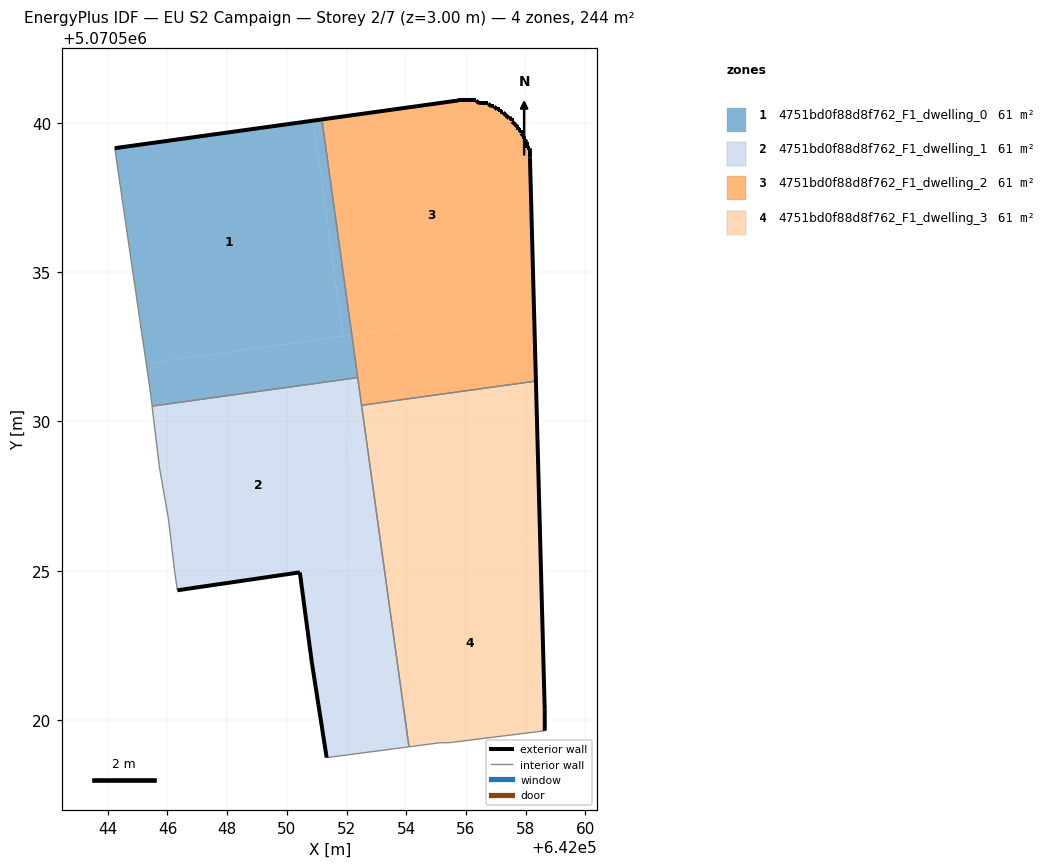
=== STOREY PLAN SPEC (per zone: floor XY polygon, exterior-wall plan segments, windows/doors) ===
zone 1: 4751bd0f88d8f762_F1_dwelling_0  (60.9 m²)
  floor: (642051.88, 5070532.86) (642050.88, 5070540.08) (642044.23, 5070539.16) (642045.29, 5070531.94)
  floor: (642052.17, 5070532.90) (642051.17, 5070540.12) (642050.88, 5070540.08) (642051.88, 5070532.86)
  floor: (642052.37, 5070531.47) (642052.17, 5070532.90) (642045.29, 5070531.94) (642045.43, 5070530.95) (642045.48, 5070530.51)
  exterior wall: (642044.23, 5070539.16) – (642051.17, 5070540.12)  [7.0 m]
  interior walls: 4
zone 2: 4751bd0f88d8f762_F1_dwelling_1  (60.9 m²)
  floor: (642052.63, 5070525.20) (642051.77, 5070531.39) (642045.48, 5070530.51) (642045.73, 5070528.45) (642046.03, 5070526.75) (642046.23, 5070525.04) (642046.33, 5070524.34) (642050.43, 5070524.94) (642050.44, 5070524.89)
  floor: (642054.09, 5070519.10) (642053.23, 5070525.28) (642050.44, 5070524.89) (642050.83, 5070521.94) (642051.33, 5070518.74)
  floor: (642053.23, 5070525.28) (642052.37, 5070531.47) (642051.77, 5070531.39) (642052.63, 5070525.20)
  exterior wall: (642051.33, 5070518.74) – (642050.83, 5070521.94)  [3.2 m]
  exterior wall: (642050.83, 5070521.94) – (642050.43, 5070524.94)  [3.0 m]
  exterior wall: (642050.43, 5070524.94) – (642046.33, 5070524.34)  [4.1 m]
  interior walls: 8
zone 3: 4751bd0f88d8f762_F1_dwelling_2  (60.9 m²)
  floor: (642058.28, 5070533.74) (642058.14, 5070538.85) (642058.14, 5070539.15) (642058.04, 5070539.15) (642058.04, 5070539.35) (642057.94, 5070539.45) (642057.94, 5070539.55) (642057.84, 5070539.65) (642057.84, 5070539.75) (642057.74, 5070539.75) (642057.74, 5070539.85) (642057.64, 5070539.95) (642057.54, 5070540.05) (642057.54, 5070540.15) (642057.44, 5070540.15) (642057.34, 5070540.25) (642057.24, 5070540.35) (642057.14, 5070540.35) (642057.14, 5070540.45) (642057.04, 5070540.45) (642056.94, 5070540.55) (642056.84, 5070540.55) (642056.74, 5070540.65) (642056.44, 5070540.65) (642056.34, 5070540.75) (642055.74, 5070540.75) (642051.17, 5070540.12) (642052.17, 5070532.90)
  floor: (642058.34, 5070531.35) (642058.28, 5070533.74) (642052.17, 5070532.90) (642052.50, 5070530.54)
  exterior wall: (642056.84, 5070540.55) – (642056.94, 5070540.55)  [0.1 m]
  exterior wall: (642056.94, 5070540.55) – (642057.04, 5070540.45)  [0.1 m]
  exterior wall: (642057.04, 5070540.45) – (642057.14, 5070540.45)  [0.1 m]
  exterior wall: (642057.14, 5070540.45) – (642057.14, 5070540.35)  [0.1 m]
  exterior wall: (642057.14, 5070540.35) – (642057.24, 5070540.35)  [0.1 m]
  exterior wall: (642057.24, 5070540.35) – (642057.34, 5070540.25)  [0.1 m]
  exterior wall: (642057.34, 5070540.25) – (642057.44, 5070540.15)  [0.1 m]
  exterior wall: (642057.44, 5070540.15) – (642057.54, 5070540.15)  [0.1 m]
  exterior wall: (642057.54, 5070540.15) – (642057.54, 5070540.05)  [0.1 m]
  exterior wall: (642057.54, 5070540.05) – (642057.64, 5070539.95)  [0.1 m]
  exterior wall: (642057.64, 5070539.95) – (642057.74, 5070539.85)  [0.1 m]
  exterior wall: (642057.74, 5070539.85) – (642057.74, 5070539.75)  [0.1 m]
  exterior wall: (642057.74, 5070539.75) – (642057.84, 5070539.75)  [0.1 m]
  exterior wall: (642057.84, 5070539.75) – (642057.84, 5070539.65)  [0.1 m]
  exterior wall: (642057.84, 5070539.65) – (642057.94, 5070539.55)  [0.1 m]
  exterior wall: (642057.94, 5070539.55) – (642057.94, 5070539.45)  [0.1 m]
  exterior wall: (642057.94, 5070539.45) – (642058.04, 5070539.35)  [0.1 m]
  exterior wall: (642058.04, 5070539.35) – (642058.04, 5070539.15)  [0.2 m]
  exterior wall: (642058.04, 5070539.15) – (642058.14, 5070539.15)  [0.1 m]
  exterior wall: (642058.14, 5070539.15) – (642058.14, 5070538.85)  [0.3 m]
  exterior wall: (642058.14, 5070538.85) – (642058.34, 5070531.35)  [7.5 m]
  exterior wall: (642051.17, 5070540.12) – (642055.74, 5070540.75)  [4.6 m]
  exterior wall: (642055.74, 5070540.75) – (642056.34, 5070540.75)  [0.6 m]
  exterior wall: (642056.34, 5070540.75) – (642056.44, 5070540.65)  [0.1 m]
  exterior wall: (642056.44, 5070540.65) – (642056.74, 5070540.65)  [0.3 m]
  exterior wall: (642056.74, 5070540.65) – (642056.84, 5070540.55)  [0.1 m]
  interior walls: 3
zone 4: 4751bd0f88d8f762_F1_dwelling_3  (60.9 m²)
  floor: (642058.48, 5070526.01) (642058.34, 5070531.35) (642052.50, 5070530.54) (642053.23, 5070525.28)
  floor: (642058.64, 5070519.64) (642058.64, 5070520.34) (642058.48, 5070526.01) (642053.23, 5070525.28) (642054.09, 5070519.10) (642055.14, 5070519.24) (642055.44, 5070519.24)
  exterior wall: (642058.34, 5070531.35) – (642058.64, 5070520.34)  [11.0 m]
  exterior wall: (642058.64, 5070520.34) – (642058.64, 5070519.64)  [0.7 m]
  interior walls: 5

=== DERIVED (storey summary) ===
Building: EU S2 Campaign
Storey: 2 of 7  (floor level z = 3.00 m)
Storey gross floor area: 243.6 m²
Zones on this storey: 4
  - 4751bd0f88d8f762_F1_dwelling_0: floor 60.9 m²; exterior wall 7.0 m (21.0 m²); WWR 0.0%
  - 4751bd0f88d8f762_F1_dwelling_1: floor 60.9 m²; exterior wall 10.4 m (31.3 m²); WWR 0.0%
  - 4751bd0f88d8f762_F1_dwelling_2: floor 60.9 m²; exterior wall 15.9 m (47.7 m²); WWR 0.0%
  - 4751bd0f88d8f762_F1_dwelling_3: floor 60.9 m²; exterior wall 11.7 m (35.2 m²); WWR 0.0%
Zone adjacency (shared interzone walls):
  - 4751bd0f88d8f762_F1_dwelling_0 ↔ 4751bd0f88d8f762_F1_dwelling_1
  - 4751bd0f88d8f762_F1_dwelling_0 ↔ 4751bd0f88d8f762_F1_dwelling_2
  - 4751bd0f88d8f762_F1_dwelling_1 ↔ 4751bd0f88d8f762_F1_dwelling_2
  - 4751bd0f88d8f762_F1_dwelling_1 ↔ 4751bd0f88d8f762_F1_dwelling_3
  - 4751bd0f88d8f762_F1_dwelling_2 ↔ 4751bd0f88d8f762_F1_dwelling_3